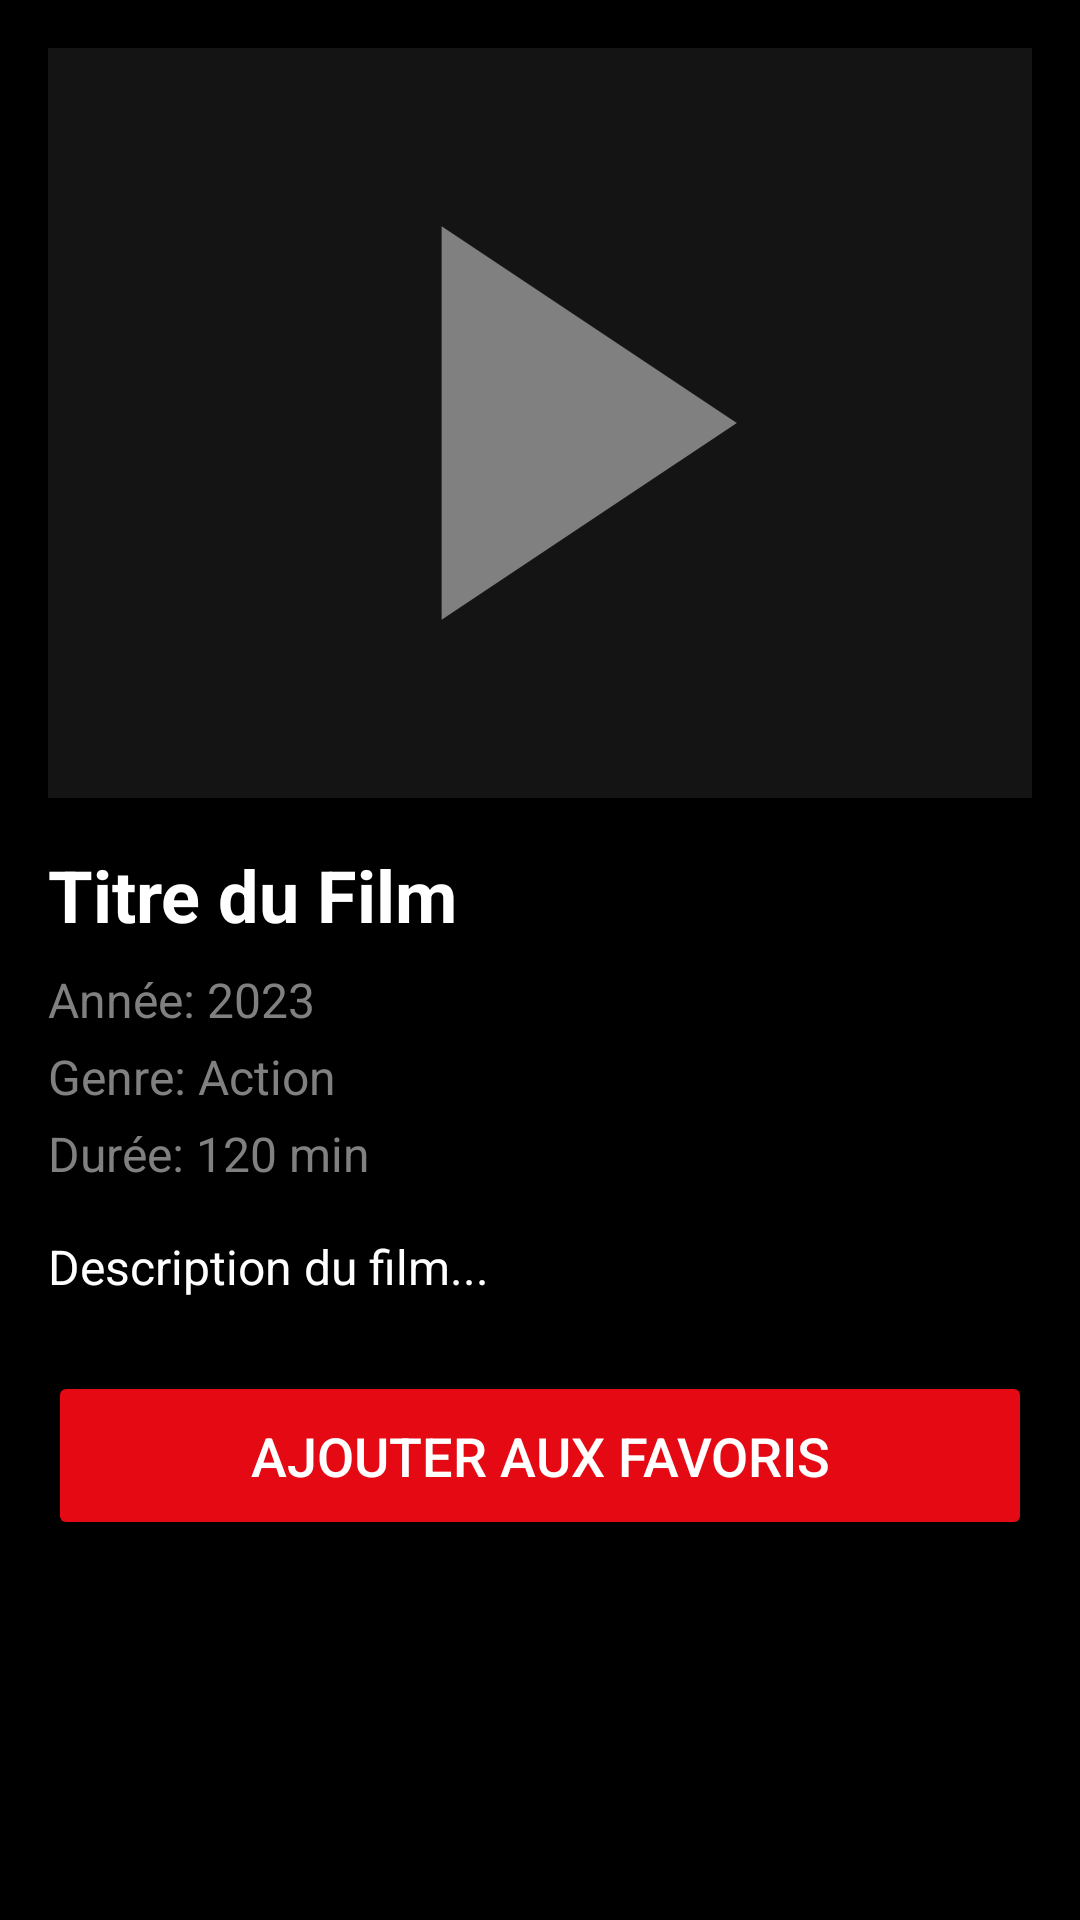

Write the Android layout XML for this screen, with the resource values it uses.
<!-- AndroidManifest.xml: application theme Theme.FilmCatalogApp -->
<!-- res/layout/activity_film_detail.xml -->
<?xml version="1.0" encoding="utf-8"?>
<ScrollView xmlns:android="http://schemas.android.com/apk/res/android"
    xmlns:app="http://schemas.android.com/apk/res-auto"
    xmlns:tools="http://schemas.android.com/tools"
    android:layout_width="match_parent"
    android:layout_height="match_parent"
    android:background="@color/black"
    tools:context="com.example.filmcatalogapp.ui.FilmDetailActivity">

    <LinearLayout
        android:layout_width="match_parent"
        android:layout_height="wrap_content"
        android:orientation="vertical"
        android:padding="16dp">

        <ImageView
            android:id="@+id/iv_film_poster"
            android:layout_width="match_parent"
            android:layout_height="250dp"
            android:scaleType="centerCrop"
            android:src="@drawable/film_placeholder"
            android:contentDescription="@string/film_poster"
            android:layout_marginBottom="16dp" />

        <TextView
            android:id="@+id/tv_film_title"
            android:layout_width="match_parent"
            android:layout_height="wrap_content"
            android:text="Titre du Film"
            android:textColor="@color/white"
            android:textSize="24sp"
            android:textStyle="bold"
            android:layout_marginBottom="8dp" />

        <TextView
            android:id="@+id/tv_film_year"
            android:layout_width="match_parent"
            android:layout_height="wrap_content"
            android:text="Année: 2023"
            android:textColor="@color/gray"
            android:textSize="16sp"
            android:layout_marginBottom="4dp" />

        <TextView
            android:id="@+id/tv_film_genre"
            android:layout_width="match_parent"
            android:layout_height="wrap_content"
            android:text="Genre: Action"
            android:textColor="@color/gray"
            android:textSize="16sp"
            android:layout_marginBottom="4dp" />

        <TextView
            android:id="@+id/tv_film_duration"
            android:layout_width="match_parent"
            android:layout_height="wrap_content"
            android:text="Durée: 120 min"
            android:textColor="@color/gray"
            android:textSize="16sp"
            android:layout_marginBottom="16dp" />

        <TextView
            android:id="@+id/tv_film_description"
            android:layout_width="match_parent"
            android:layout_height="wrap_content"
            android:text="Description du film..."
            android:textColor="@color/white"
            android:textSize="16sp"
            android:lineSpacingExtra="4dp"
            android:layout_marginBottom="24dp" />

        <Button
            android:id="@+id/btn_favorite"
            android:layout_width="match_parent"
            android:layout_height="wrap_content"
            android:text="Ajouter aux Favoris"
            android:textSize="18sp"
            android:padding="16dp"
            android:backgroundTint="@color/red"
            android:textColor="@color/white" />

    </LinearLayout>
</ScrollView>
<!-- resources referenced by this layout -->
<resources>
  <color name="black">#000000</color>
  <color name="gray">#808080</color>
  <color name="red">#E50914</color>
  <color name="white">#FFFFFF</color>
  <!-- drawable film_placeholder (drawable) -->
  <?xml version="1.0" encoding="utf-8"?>
  <vector xmlns:android="http://schemas.android.com/apk/res/android"
      android:width="100dp"
      android:height="100dp"
      android:viewportWidth="100"
      android:viewportHeight="100">
  
      <path
          android:fillColor="@color/dark_gray"
          android:pathData="M0,0h100v100h-100z" />
  
      <path
          android:fillColor="@color/gray"
          android:pathData="M40,30v40l30,-20z" />
  </vector>
  <string name="film_poster">Affiche du film</string>
  <style name="Theme.FilmCatalogApp" parent="Base.Theme.FilmCatalogApp" />
  <color name="dark_gray">#141414</color>
  <style name="Base.Theme.FilmCatalogApp" parent="Theme.Material3.DayNight.NoActionBar">
          
          
      </style>
</resources>
